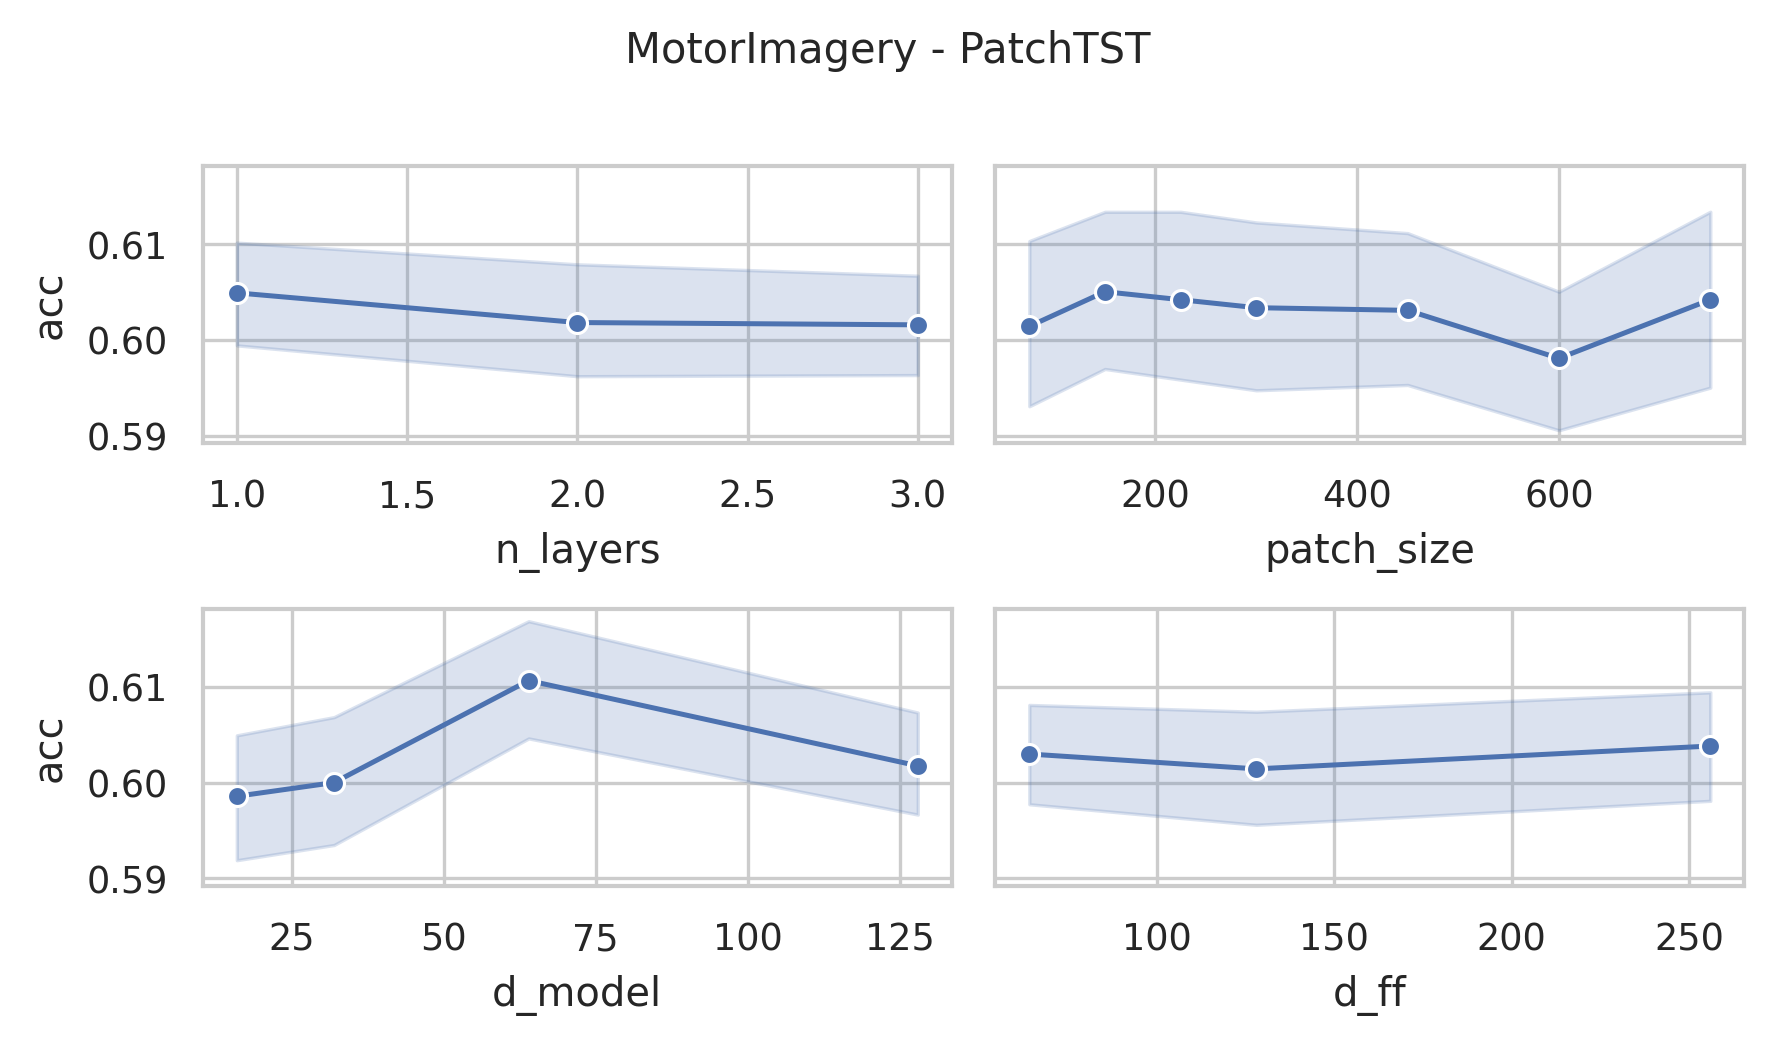

The data file committed next to this chart (first rows):
data_name, model, seq_len, n_layers, d_model, num_heads, d_ff, patch_size, patch_stride, acc, model_params, model_size (MB)
MotorImagery, PatchTST, 3000, 3, 128, 16, 256, 75, 38, 0.62, 1685250, 8.89
MotorImagery, PatchTST, 3000, 3, 128, 16, 256, 150, 75, 0.61, 1072258, 6.55
MotorImagery, PatchTST, 3000, 3, 128, 16, 256, 225, 113, 0.63, 852482, 5.72
MotorImagery, PatchTST, 3000, 3, 128, 16, 256, 300, 150, 0.62, 763778, 5.38
MotorImagery, PatchTST, 3000, 3, 128, 16, 256, 450, 225, 0.59, 668290, 5.01
MotorImagery, PatchTST, 3000, 3, 128, 16, 256, 600, 300, 0.6, 638338, 4.9
MotorImagery, PatchTST, 3000, 3, 128, 16, 256, 750, 375, 0.59, 624770, 4.85
MotorImagery, PatchTST, 3000, 3, 128, 16, 128, 75, 38, 0.61, 1586562, 8.52
MotorImagery, PatchTST, 3000, 3, 128, 16, 128, 150, 75, 0.62, 973570, 6.18
MotorImagery, PatchTST, 3000, 3, 128, 16, 128, 225, 113, 0.59, 753794, 5.34
MotorImagery, PatchTST, 3000, 3, 128, 16, 128, 300, 150, 0.61, 665090, 5.0
MotorImagery, PatchTST, 3000, 3, 128, 16, 128, 450, 225, 0.63, 569602, 4.64
MotorImagery, PatchTST, 3000, 3, 128, 16, 128, 600, 300, 0.59, 539650, 4.52
MotorImagery, PatchTST, 3000, 3, 128, 16, 128, 750, 375, 0.59, 526082, 4.47
MotorImagery, PatchTST, 3000, 3, 128, 16, 64, 75, 38, 0.61, 1537218, 8.33
MotorImagery, PatchTST, 3000, 3, 128, 16, 64, 150, 75, 0.6, 924226, 5.99
MotorImagery, PatchTST, 3000, 3, 128, 16, 64, 225, 113, 0.6, 704450, 5.15
MotorImagery, PatchTST, 3000, 3, 128, 16, 64, 300, 150, 0.56, 615746, 4.81
MotorImagery, PatchTST, 3000, 3, 128, 16, 64, 450, 225, 0.55, 520258, 4.45
MotorImagery, PatchTST, 3000, 3, 128, 16, 64, 600, 300, 0.59, 490306, 4.33
MotorImagery, PatchTST, 3000, 3, 128, 16, 64, 750, 375, 0.64, 476738, 4.28
MotorImagery, PatchTST, 3000, 3, 64, 16, 256, 75, 38, 0.59, 793858, 4.27
MotorImagery, PatchTST, 3000, 3, 64, 16, 256, 150, 75, 0.69, 487362, 3.1
MotorImagery, PatchTST, 3000, 3, 64, 16, 256, 225, 113, 0.55, 377474, 2.68
MotorImagery, PatchTST, 3000, 3, 64, 16, 256, 300, 150, 0.64, 333122, 2.51
MotorImagery, PatchTST, 3000, 3, 64, 16, 256, 450, 225, 0.59, 285378, 2.33
MotorImagery, PatchTST, 3000, 3, 64, 16, 256, 600, 300, 0.62, 270402, 2.27
MotorImagery, PatchTST, 3000, 3, 64, 16, 256, 750, 375, 0.63, 263618, 2.25
MotorImagery, PatchTST, 3000, 3, 64, 16, 128, 75, 38, 0.61, 744322, 4.08
MotorImagery, PatchTST, 3000, 3, 64, 16, 128, 150, 75, 0.63, 437826, 2.91
MotorImagery, PatchTST, 3000, 3, 64, 16, 128, 225, 113, 0.63, 327938, 2.49
MotorImagery, PatchTST, 3000, 3, 64, 16, 128, 300, 150, 0.59, 283586, 2.32
MotorImagery, PatchTST, 3000, 3, 64, 16, 128, 450, 225, 0.56, 235842, 2.14
MotorImagery, PatchTST, 3000, 3, 64, 16, 128, 600, 300, 0.6, 220866, 2.08
MotorImagery, PatchTST, 3000, 3, 64, 16, 128, 750, 375, 0.62, 214082, 2.06
MotorImagery, PatchTST, 3000, 3, 64, 16, 64, 75, 38, 0.64, 719554, 3.99
MotorImagery, PatchTST, 3000, 3, 64, 16, 64, 150, 75, 0.62, 413058, 2.82
MotorImagery, PatchTST, 3000, 3, 64, 16, 64, 225, 113, 0.62, 303170, 2.4
MotorImagery, PatchTST, 3000, 3, 64, 16, 64, 300, 150, 0.6, 258818, 2.23
MotorImagery, PatchTST, 3000, 3, 64, 16, 64, 450, 225, 0.62, 211074, 2.05
MotorImagery, PatchTST, 3000, 3, 64, 16, 64, 600, 300, 0.61, 196098, 1.99
MotorImagery, PatchTST, 3000, 3, 64, 16, 64, 750, 375, 0.63, 189314, 1.96
MotorImagery, PatchTST, 3000, 3, 32, 4, 256, 75, 38, 0.55, 385026, 2.1
MotorImagery, PatchTST, 3000, 3, 32, 4, 256, 150, 75, 0.6, 231778, 1.52
MotorImagery, PatchTST, 3000, 3, 32, 4, 256, 225, 113, 0.62, 176834, 1.31
MotorImagery, PatchTST, 3000, 3, 32, 4, 256, 300, 150, 0.6, 154658, 1.22
MotorImagery, PatchTST, 3000, 3, 32, 4, 256, 450, 225, 0.59, 130786, 1.13
MotorImagery, PatchTST, 3000, 3, 32, 4, 256, 600, 300, 0.56, 123298, 1.1
MotorImagery, PatchTST, 3000, 3, 32, 4, 256, 750, 375, 0.57, 119906, 1.09
MotorImagery, PatchTST, 3000, 3, 32, 4, 128, 75, 38, 0.6, 360066, 2.01
MotorImagery, PatchTST, 3000, 3, 32, 4, 128, 150, 75, 0.57, 206818, 1.42
MotorImagery, PatchTST, 3000, 3, 32, 4, 128, 225, 113, 0.6, 151874, 1.21
MotorImagery, PatchTST, 3000, 3, 32, 4, 128, 300, 150, 0.57, 129698, 1.13
MotorImagery, PatchTST, 3000, 3, 32, 4, 128, 450, 225, 0.62, 105826, 1.04
MotorImagery, PatchTST, 3000, 3, 32, 4, 128, 600, 300, 0.56, 98338, 1.01
MotorImagery, PatchTST, 3000, 3, 32, 4, 128, 750, 375, 0.62, 94946, 0.99
MotorImagery, PatchTST, 3000, 3, 32, 4, 64, 75, 38, 0.61, 347586, 1.96
MotorImagery, PatchTST, 3000, 3, 32, 4, 64, 150, 75, 0.59, 194338, 1.37
MotorImagery, PatchTST, 3000, 3, 32, 4, 64, 225, 113, 0.6, 139394, 1.16
MotorImagery, PatchTST, 3000, 3, 32, 4, 64, 300, 150, 0.63, 117218, 1.08
... 192 more rows
